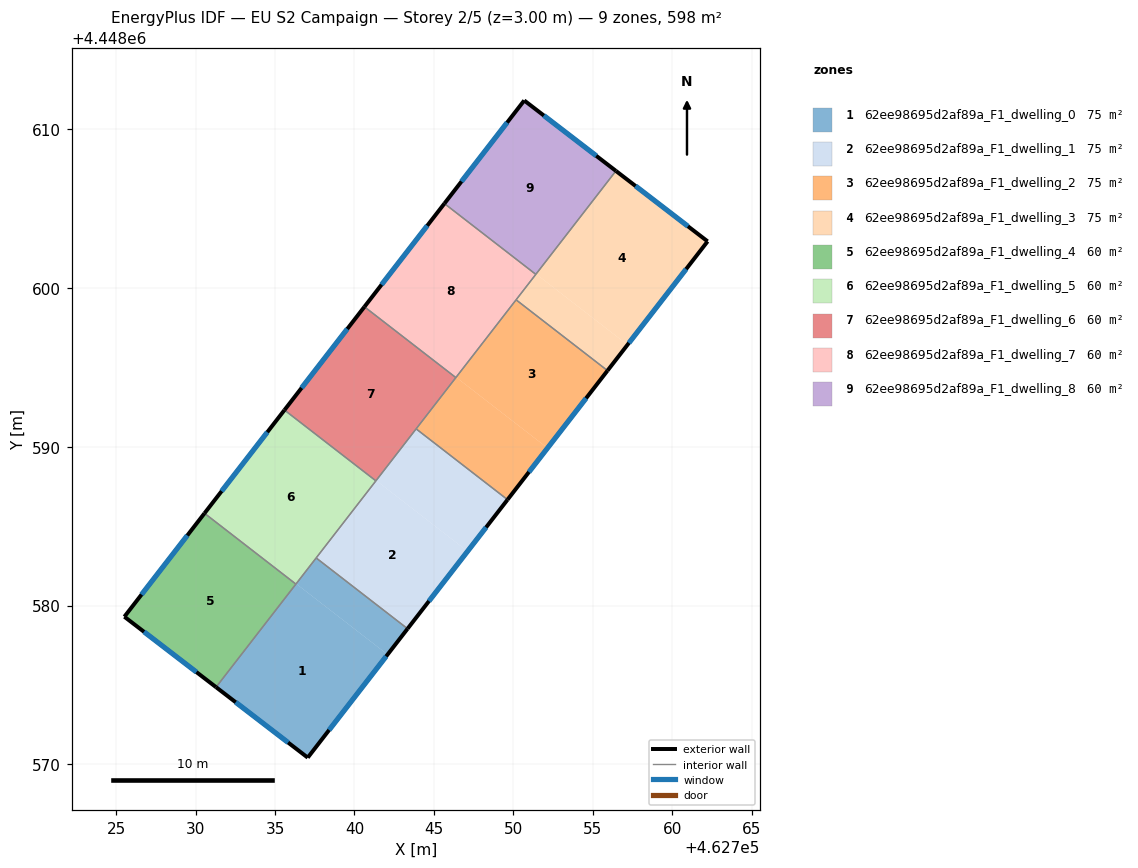
=== STOREY PLAN SPEC (per zone: floor XY polygon, exterior-wall plan segments, windows/doors) ===
zone 1: 62ee98695d2af89a_F1_dwelling_0  (74.8 m²)
  floor: (462742.09, 4448576.91) (462737.06, 4448570.42) (462731.29, 4448574.86) (462736.33, 4448581.37)
  floor: (462743.34, 4448578.54) (462742.09, 4448576.91) (462736.33, 4448581.37) (462737.59, 4448582.99)
  exterior wall: (462737.06, 4448570.42) – (462743.34, 4448578.54)  [10.3 m]
    window: (462738.41, 4448572.16) – (462742.00, 4448576.80)  [10.1 m²]
  exterior wall: (462731.29, 4448574.86) – (462737.06, 4448570.42)  [7.3 m]
    window: (462732.53, 4448573.91) – (462735.82, 4448571.37)  [7.1 m²]
  interior walls: 3
zone 2: 62ee98695d2af89a_F1_dwelling_1  (74.8 m²)
  floor: (462747.12, 4448583.41) (462743.34, 4448578.54) (462737.59, 4448582.99) (462741.37, 4448587.87)
  floor: (462749.64, 4448586.66) (462747.12, 4448583.41) (462741.37, 4448587.87) (462743.88, 4448591.12)
  exterior wall: (462743.34, 4448578.54) – (462749.64, 4448586.66)  [10.3 m]
    window: (462744.69, 4448580.28) – (462748.29, 4448584.92)  [10.1 m²]
  interior walls: 4
zone 3: 62ee98695d2af89a_F1_dwelling_2  (74.8 m²)
  floor: (462752.16, 4448589.91) (462749.64, 4448586.66) (462743.88, 4448591.12) (462746.40, 4448594.37)
  floor: (462755.93, 4448594.79) (462752.16, 4448589.91) (462746.40, 4448594.37) (462750.18, 4448599.24)
  exterior wall: (462749.64, 4448586.66) – (462755.93, 4448594.79)  [10.3 m]
    window: (462750.99, 4448588.40) – (462754.58, 4448593.05)  [10.1 m²]
  interior walls: 4
zone 4: 62ee98695d2af89a_F1_dwelling_3  (74.8 m²)
  floor: (462757.19, 4448596.41) (462755.93, 4448594.79) (462750.18, 4448599.24) (462751.43, 4448600.87)
  floor: (462762.23, 4448602.92) (462757.19, 4448596.41) (462751.43, 4448600.87) (462756.46, 4448607.36)
  exterior wall: (462762.23, 4448602.92) – (462756.46, 4448607.36)  [7.3 m]
    window: (462761.00, 4448603.87) – (462757.70, 4448606.41)  [7.1 m²]
  exterior wall: (462755.93, 4448594.79) – (462762.23, 4448602.92)  [10.3 m]
    window: (462757.28, 4448596.53) – (462760.88, 4448601.18)  [10.1 m²]
  interior walls: 3
zone 5: 62ee98695d2af89a_F1_dwelling_4  (59.8 m²)
  floor: (462736.32, 4448581.35) (462731.29, 4448574.86) (462725.52, 4448579.29) (462730.56, 4448585.81)
  exterior wall: (462725.52, 4448579.29) – (462731.29, 4448574.86)  [7.3 m]
    window: (462726.75, 4448578.35) – (462730.05, 4448575.81)  [7.1 m²]
  exterior wall: (462730.56, 4448585.81) – (462725.52, 4448579.29)  [8.2 m]
    window: (462729.48, 4448584.41) – (462726.60, 4448580.69)  [8.1 m²]
  interior walls: 2
zone 6: 62ee98695d2af89a_F1_dwelling_5  (59.8 m²)
  floor: (462741.35, 4448587.85) (462736.32, 4448581.35) (462730.56, 4448585.81) (462735.59, 4448592.30)
  exterior wall: (462735.59, 4448592.30) – (462730.56, 4448585.81)  [8.2 m]
    window: (462734.52, 4448590.91) – (462731.64, 4448587.20)  [8.1 m²]
  interior walls: 4
zone 7: 62ee98695d2af89a_F1_dwelling_6  (59.8 m²)
  floor: (462746.38, 4448594.35) (462741.35, 4448587.85) (462735.59, 4448592.30) (462740.63, 4448598.80)
  exterior wall: (462740.63, 4448598.80) – (462735.59, 4448592.30)  [8.2 m]
    window: (462739.55, 4448597.41) – (462736.67, 4448593.70)  [8.1 m²]
  interior walls: 4
zone 8: 62ee98695d2af89a_F1_dwelling_7  (59.8 m²)
  floor: (462751.42, 4448600.85) (462746.38, 4448594.35) (462740.63, 4448598.80) (462745.66, 4448605.30)
  exterior wall: (462745.66, 4448605.30) – (462740.63, 4448598.80)  [8.2 m]
    window: (462744.58, 4448603.91) – (462741.71, 4448600.20)  [8.1 m²]
  interior walls: 4
zone 9: 62ee98695d2af89a_F1_dwelling_8  (59.8 m²)
  floor: (462756.46, 4448607.36) (462751.42, 4448600.85) (462745.66, 4448605.30) (462750.69, 4448611.79)
  exterior wall: (462750.69, 4448611.79) – (462745.66, 4448605.30)  [8.2 m]
    window: (462749.61, 4448610.40) – (462746.74, 4448606.69)  [8.0 m²]
  exterior wall: (462756.46, 4448607.36) – (462750.69, 4448611.79)  [7.3 m]
    window: (462755.22, 4448608.31) – (462751.93, 4448610.84)  [7.1 m²]
  interior walls: 2

=== DERIVED (storey summary) ===
Building: EU S2 Campaign
Storey: 2 of 5  (floor level z = 3.00 m)
Storey gross floor area: 598.4 m²
Zones on this storey: 9
  - 62ee98695d2af89a_F1_dwelling_0: floor 74.8 m²; exterior wall 17.5 m (52.6 m²); 2 window(s) 17.2 m²; WWR 32.7%
  - 62ee98695d2af89a_F1_dwelling_1: floor 74.8 m²; exterior wall 10.3 m (30.8 m²); 1 window(s) 10.1 m²; WWR 32.7%
  - 62ee98695d2af89a_F1_dwelling_2: floor 74.8 m²; exterior wall 10.3 m (30.8 m²); 1 window(s) 10.1 m²; WWR 32.7%
  - 62ee98695d2af89a_F1_dwelling_3: floor 74.8 m²; exterior wall 17.6 m (52.7 m²); 2 window(s) 17.2 m²; WWR 32.7%
  - 62ee98695d2af89a_F1_dwelling_4: floor 59.8 m²; exterior wall 15.5 m (46.5 m²); 2 window(s) 15.2 m²; WWR 32.7%
  - 62ee98695d2af89a_F1_dwelling_5: floor 59.8 m²; exterior wall 8.2 m (24.7 m²); 1 window(s) 8.1 m²; WWR 32.7%
  - 62ee98695d2af89a_F1_dwelling_6: floor 59.8 m²; exterior wall 8.2 m (24.7 m²); 1 window(s) 8.1 m²; WWR 32.7%
  - 62ee98695d2af89a_F1_dwelling_7: floor 59.8 m²; exterior wall 8.2 m (24.7 m²); 1 window(s) 8.1 m²; WWR 32.7%
  - 62ee98695d2af89a_F1_dwelling_8: floor 59.8 m²; exterior wall 15.5 m (46.5 m²); 2 window(s) 15.2 m²; WWR 32.7%
Zone adjacency (shared interzone walls):
  - 62ee98695d2af89a_F1_dwelling_0 ↔ 62ee98695d2af89a_F1_dwelling_1
  - 62ee98695d2af89a_F1_dwelling_0 ↔ 62ee98695d2af89a_F1_dwelling_4
  - 62ee98695d2af89a_F1_dwelling_0 ↔ 62ee98695d2af89a_F1_dwelling_5
  - 62ee98695d2af89a_F1_dwelling_1 ↔ 62ee98695d2af89a_F1_dwelling_2
  - 62ee98695d2af89a_F1_dwelling_1 ↔ 62ee98695d2af89a_F1_dwelling_5
  - 62ee98695d2af89a_F1_dwelling_1 ↔ 62ee98695d2af89a_F1_dwelling_6
  - 62ee98695d2af89a_F1_dwelling_2 ↔ 62ee98695d2af89a_F1_dwelling_3
  - 62ee98695d2af89a_F1_dwelling_2 ↔ 62ee98695d2af89a_F1_dwelling_6
  - 62ee98695d2af89a_F1_dwelling_2 ↔ 62ee98695d2af89a_F1_dwelling_7
  - 62ee98695d2af89a_F1_dwelling_3 ↔ 62ee98695d2af89a_F1_dwelling_7
  - 62ee98695d2af89a_F1_dwelling_3 ↔ 62ee98695d2af89a_F1_dwelling_8
  - 62ee98695d2af89a_F1_dwelling_4 ↔ 62ee98695d2af89a_F1_dwelling_5
  - 62ee98695d2af89a_F1_dwelling_5 ↔ 62ee98695d2af89a_F1_dwelling_6
  - 62ee98695d2af89a_F1_dwelling_6 ↔ 62ee98695d2af89a_F1_dwelling_7
  - 62ee98695d2af89a_F1_dwelling_7 ↔ 62ee98695d2af89a_F1_dwelling_8